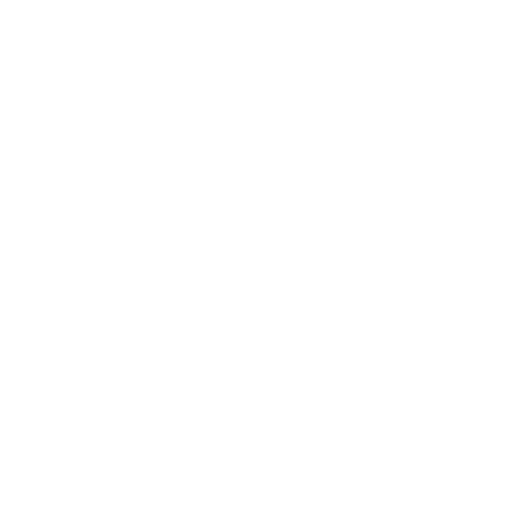
t = 0.00 s
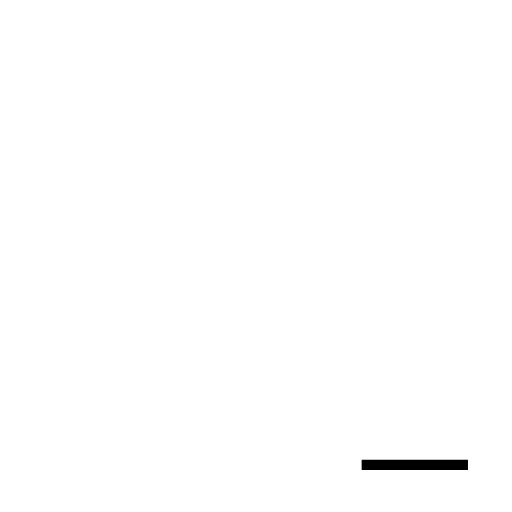
t = 1.51 s
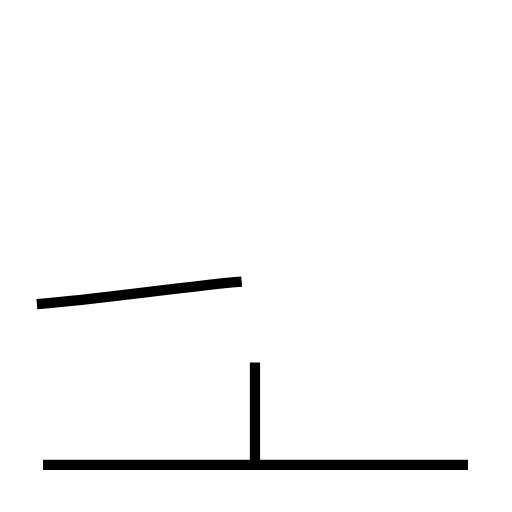
t = 3.34 s
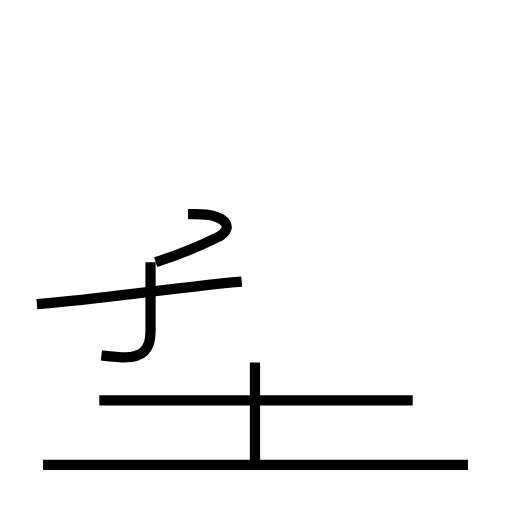
t = 5.02 s
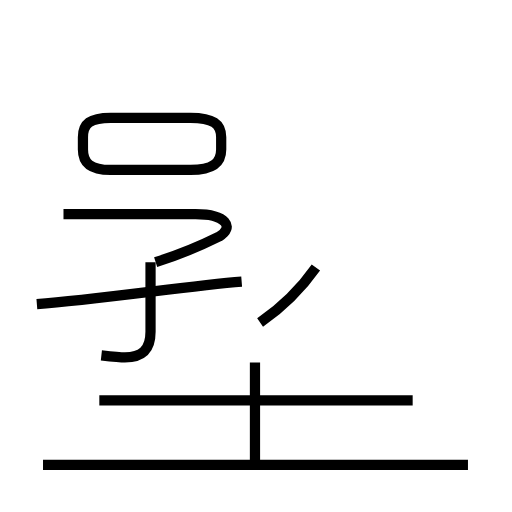
t = 6.63 s
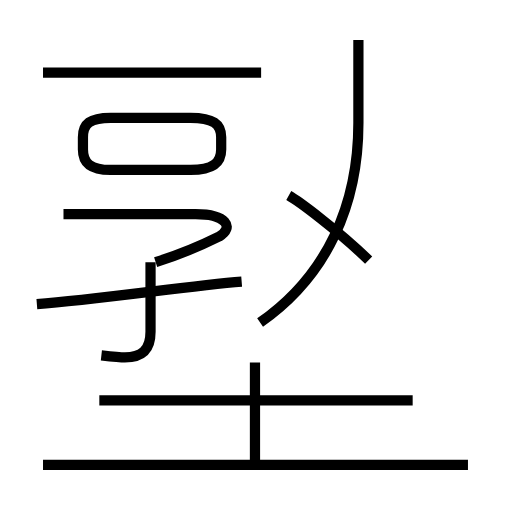
t = 8.26 s

The animated SVG that drew these frames (rendered in a browser with its animation timeline set to each time). Animation: 11 SMIL elements (animate=11); one cycle of 8.26 s.

<?xml version='1.0' encoding='utf-8'?>
<svg viewBox="0.0 -6.0 50.0 50.0" version="1.1" xmlns="http://www.w3.org/2000/svg"><rect x="-1000" y="-1000" width="2000" height="2000" stroke="white" fill="white" /><g style="fill:none;stroke:#000000;stroke-width:1"><path d="M 47.6 15.6 C 47.3 12.2 46.6 11.4 45.5 11.4 C 44.4 11.4 43.5 12.3 42.8 15.8 C 42.0 19.3 41.6 23.8 41.6 29.2 C 41.6 31.1 41.1 31.9 38.0 31.8 L 27.6 31.6 " transform="translate(0.0 38.0)" stroke-dasharray="39.883263419385386" stroke-dashoffset="39.883263419385386"><animate attributeName="stroke-dashoffset" from="39.883263419385386" to="0" dur="1.1964979025815616s" begin="0s; anim_end.end" fill="freeze" id="anim0" /></path><path d="M 45.7 1.4 L 4.2 1.4 " transform="translate(0.0 38.0)" stroke-dasharray="41.5" stroke-dashoffset="41.5"><animate attributeName="stroke-dashoffset" from="41.5" to="0" dur="1.2449999999999999s" begin="anim0.end" fill="freeze" id="anim1" /></path><path d="M 3.6 -14.3 C 9.8 -14.8 18.6 -16.1 23.6 -16.5 " transform="translate(0.0 38.0)" stroke-dasharray="20.121935436361824" stroke-dashoffset="20.121935436361824"><animate attributeName="stroke-dashoffset" from="20.121935436361824" to="0" dur="0.6036580630908547s" begin="anim1.end" fill="freeze" id="anim2" /></path><path d="M 24.9 1.1 L 24.9 -8.6 " transform="translate(0.0 38.0)" stroke-dasharray="9.7" stroke-dashoffset="9.7"><animate attributeName="stroke-dashoffset" from="9.7" to="0" dur="0.291s" begin="anim2.end" fill="freeze" id="anim3" /></path><path d="M 9.9 -9.3 C 10.8 -9.2 11.7 -9.1 12.2 -9.1 C 13.8 -9.1 14.7 -9.8 14.7 -11.6 L 14.7 -18.4 " transform="translate(0.0 38.0)" stroke-dasharray="13.184343208887764" stroke-dashoffset="13.184343208887764"><animate attributeName="stroke-dashoffset" from="13.184343208887764" to="0" dur="0.3955302962666329s" begin="anim3.end" fill="freeze" id="anim4" /></path><path d="M 40.3 -4.9 L 9.7 -4.9 " transform="translate(0.0 38.0)" stroke-dasharray="30.599999999999998" stroke-dashoffset="30.599999999999998"><animate attributeName="stroke-dashoffset" from="30.599999999999998" to="0" dur="0.9179999999999999s" begin="anim4.end" fill="freeze" id="anim5" /></path><path d="M 15.2 -18.4 C 17.4 -19.1 19.4 -19.9 21.4 -20.9 C 22.9 -21.8 22.1 -23.1 19.1 -23.1 L 6.2 -23.1 " transform="translate(0.0 38.0)" stroke-dasharray="24.394360046704076" stroke-dashoffset="24.394360046704076"><animate attributeName="stroke-dashoffset" from="24.394360046704076" to="0" dur="0.7318308014011222s" begin="anim5.end" fill="freeze" id="anim6" /></path><path d="M 11.3 -27.4 L 18.6 -27.4 C 20.8 -27.4 21.6 -28.1 21.6 -29.4 L 21.6 -30.6 C 21.6 -31.9 20.8 -32.5 18.6 -32.5 L 10.8 -32.5 C 8.8 -32.5 8.1 -31.9 8.1 -30.6 L 8.1 -29.4 C 8.1 -28.1 8.8 -27.4 10.8 -27.4 Z " transform="translate(0.0 38.0)" stroke-dasharray="33.853397548106564" stroke-dashoffset="33.853397548106564"><animate attributeName="stroke-dashoffset" from="33.853397548106564" to="0" dur="1.0156019264431968s" begin="anim6.end" fill="freeze" id="anim7" /></path><path d="M 25.4 -12.5 C 32.0 -17.1 35.0 -24.1 35.0 -32.0 L 35.0 -40.1 " transform="translate(0.0 38.0)" stroke-dasharray="30.750523546874255" stroke-dashoffset="30.750523546874255"><animate attributeName="stroke-dashoffset" from="30.750523546874255" to="0" dur="0.9225157064062276s" begin="anim7.end" fill="freeze" id="anim8" /></path><path d="M 36.0 -18.6 C 32.9 -21.6 29.1 -24.4 28.2 -24.9 " transform="translate(0.0 38.0)" stroke-dasharray="10.04080180314087" stroke-dashoffset="10.04080180314087"><animate attributeName="stroke-dashoffset" from="10.04080180314087" to="0" dur="0.3012240540942261s" begin="anim8.end" fill="freeze" id="anim9" /></path><path d="M 25.5 -36.9 L 4.2 -36.9" transform="translate(0.0 38.0)" stroke-dasharray="21.3" stroke-dashoffset="21.3"><animate attributeName="stroke-dashoffset" from="21.3" to="0" dur="0.639s" begin="anim9.end" fill="freeze" id="anim_end" /></path></g></svg>
